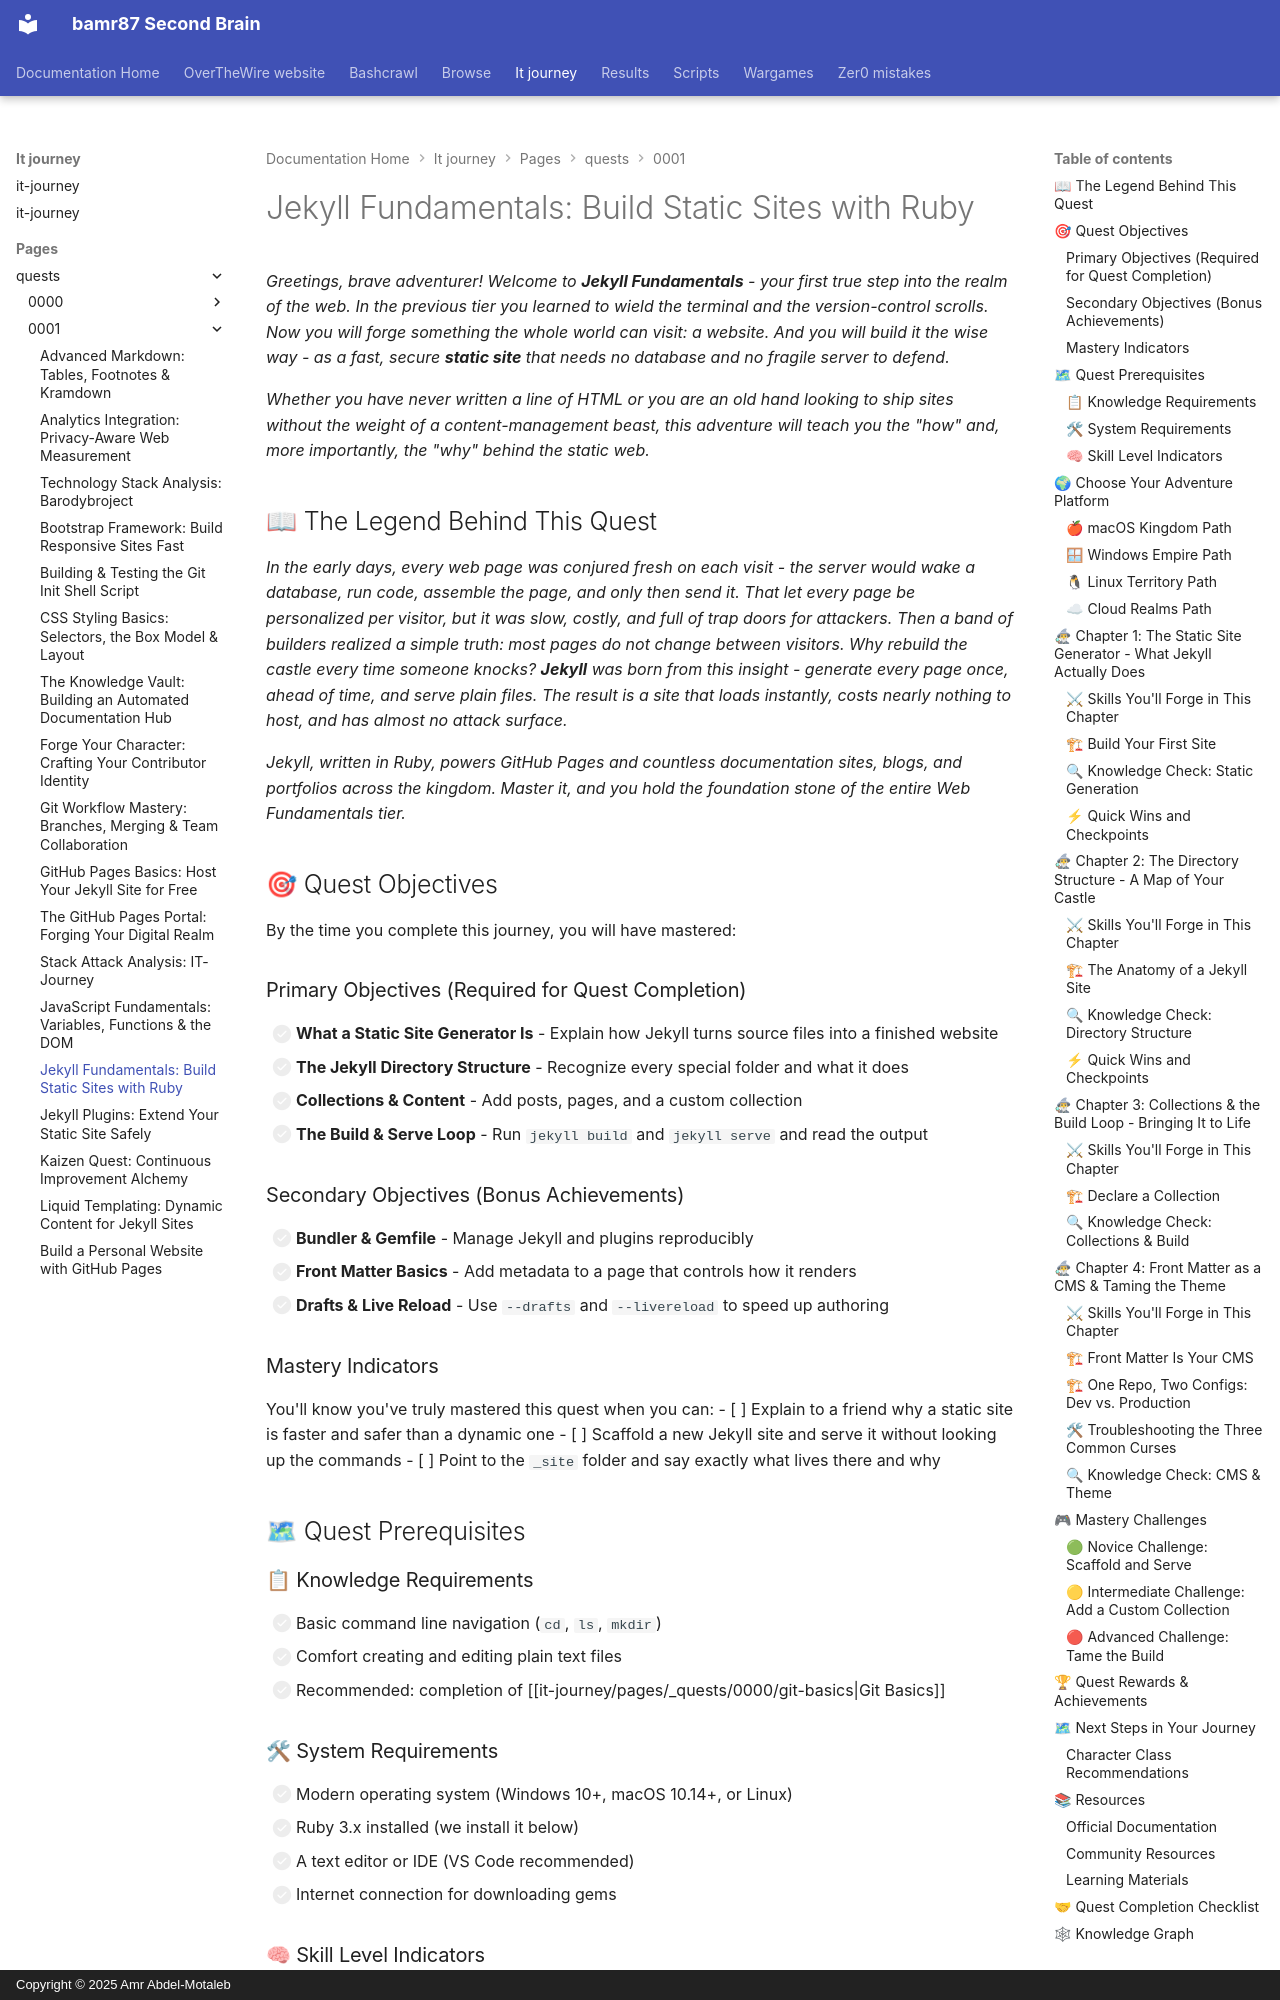

repository: bamr87/README · page: it-journey/pages/_quests/0001/jekyll-fundamentals/index.html · generator: mkdocs · copyright: Copyright © 2025 Amr Abdel-Motaleb

---
author: IT-Journey Team
categories:
- Quests
- Frontend
- Static-Sites
- Beginner
comments: true
date: '2025-11-29T22:51:57.000Z'
description: 'Master Jekyll static site generation: install Ruby and Jekyll, learn
  the project structure and collections, then build and serve a fast, secure site.'
difficulty: 🟢 Easy
draft: false
environment:
  os:
  - macos
  - windows
  - linux
  - cloud
  shell:
  - zsh
  - bash
  - powershell
estimated_time: 75-90 minutes
excerpt: Build fast, secure static websites with Jekyll - no databases or servers
  required.
fmContentType: quest
keywords:
  primary:
  - '0001'
  - jekyll
  - static-site-generator
  - ruby
  secondary:
  - web-development
  - main_quest
  - frontend
  - hands-on
  - beginner
lastmod: '2026-06-30T00:00:00.000Z'
layout: quest
learning_style: hands-on
level: '0001'
permalink: /quests/0001/jekyll-fundamentals/
prerequisites:
  knowledge_requirements:
  - Basic command line navigation (cd, ls, mkdir)
  - Comfort editing text files in any editor
  skill_level_indicators:
  - No prior Jekyll or Ruby experience required
  system_requirements:
  - Modern OS (macOS, Windows 10+, Linux)
  - Ruby 3.x and a terminal
preview: /images/previews/jekyll-fundamentals-static-site-generation-descrip.webp
primary_technology: jekyll
quest_arc: Forging Your First Website
quest_dependencies:
  recommended_quests:
  - /quests/0000/git-basics/
  required_quests: []
  unlocks_quests:
  - /quests/0001/github-pages-basics/
  - /quests/0001/liquid-templating/
  - /quests/0001/yaml-configuration/
quest_line: The Web Fundamentals Codex
quest_series: Static Site Mastery
quest_type: main_quest
redirect_from:
- /quickstart/jekyll/
- /docs/jekyll/jekyll-frontmatter-cms/
- /docs/jekyll/
rewards:
  badges:
  - 🏆 Site Smith - Built your first static site from scratch
  - 🌱 Sprout of the Static Web - Internalized the build-and-serve loop
  progression_points: 50
  skills_unlocked:
  - 🛠 Jekyll Project Scaffolding
  - 🧠 Static Site Generation Concepts
  unlocks_features:
  - Access to the rest of the Level 0001 Web Fundamentals quest line
skill_focus: frontend
source_file: pages/_quests/0001/jekyll-fundamentals.md
source_repo: bamr87/it-journey
source_url: https://github.com/bamr87/it-journey/blob/main/pages/_quests/0001/jekyll-fundamentals.md
sub_title: 'Level 0001 (1) Quest: Main Quest - Jekyll'
tags:
- '0001'
- jekyll
- static-site-generator
- ruby
- web-development
- main_quest
- frontend
- hands-on
- beginner
title: 'Jekyll Fundamentals: Build Static Sites with Ruby'
validation_criteria:
  completion_requirements:
  - All primary objectives completed
  - A working Jekyll site built and served locally
  knowledge_checks:
  - Understands the role of the _site output folder
  - Can troubleshoot a failed build
  skill_demonstrations:
  - Can explain what a static site generator does
  - Can build and serve a Jekyll site independently
---
*Greetings, brave adventurer! Welcome to **Jekyll Fundamentals** - your first true step into the realm of the web. In the previous tier you learned to wield the terminal and the version-control scrolls. Now you will forge something the whole world can visit: a website. And you will build it the wise way - as a fast, secure **static site** that needs no database and no fragile server to defend.*

*Whether you have never written a line of HTML or you are an old hand looking to ship sites without the weight of a content-management beast, this adventure will teach you the "how" and, more importantly, the "why" behind the static web.*
